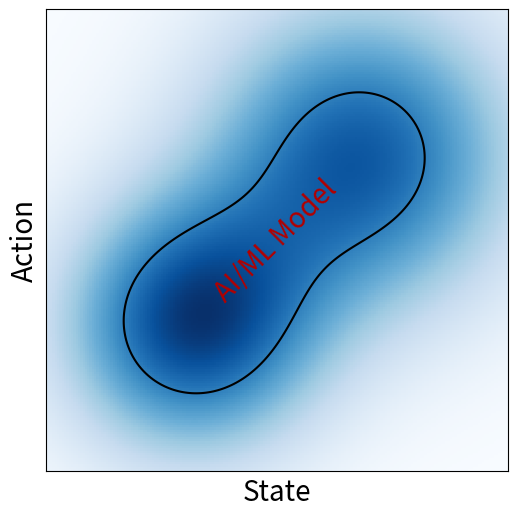

This chart was generated by the following Python code:
import sys
import numpy as np
import matplotlib.pyplot as plt
import matplotlib.ticker as ticker

#import scipy as sc

#plt.rcParams['text.usetex'] = True
FS = 40

Mu  = [np.array([-.55,-.55]),np.array([0.55,.55])]
Std = [3*np.eye(2),2*np.eye(2)]
Wei = [.525,.475]

Bounds = 1.5

x = np.linspace(-Bounds,Bounds,200)
y = np.linspace(-Bounds,Bounds,199)
xv, yv = np.meshgrid(x, y, indexing='ij')

# Distribution
ModelPlot = 0
for k in range(0,len(Wei)):
    Expon = 0.5*Std[k][0,0]*(xv - Mu[k][0])**2 + 0.5*Std[k][1,1]*(yv - Mu[k][1])**2 + Std[k][0,1]*(yv - Mu[k][1])*(xv - Mu[k][0])
    ModelPlot += Wei[k]*np.exp( - Expon )

ModelPlot *= 1/np.max(ModelPlot)

MLLevel = 0.7

plt.close('all')
figID = plt.figure(1,figsize=(12,6))
ax1 = figID.add_subplot(111)

ax1.pcolormesh(xv, yv, ModelPlot, cmap='Blues')
cs = ax1.contour(xv, yv, ModelPlot,linestyles='solid',levels = [MLLevel],colors='k')

TextCoo = np.mean(np.array(Mu),axis=0)
ax1.text(TextCoo[0],TextCoo[1],'AI/ML Model',fontsize=20,verticalalignment='center',horizontalalignment='center',rotation=45,color=[.7,0,0])

#ax1.clabel(cs, cs.levels, fmt='0.7', fontsize=20)
#cs.collections[0].get_paths()[0]

ax1.set_aspect('equal', 'box')
ax1.set_xticks([])
ax1.set_yticks([])
ax1.set_xlabel('State',fontsize=20)
ax1.set_ylabel('Action',fontsize=20)

plt.show(block=False)


sys.exit()

